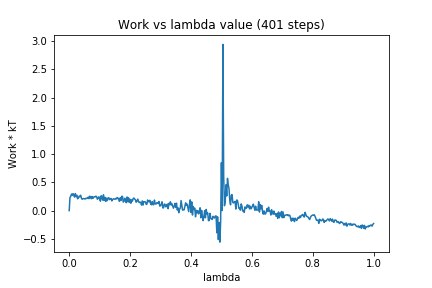

The table this chart was drawn from, first rows:
0, 0.0
1, 0.2333
2, 0.2512
3, 0.2934
4, 0.2697
5, 0.3002
6, 0.274
7, 0.2387
8, 0.3013
9, 0.2464
10, 0.273
11, 0.2094
12, 0.2237
13, 0.254
14, 0.2461
15, 0.2718
16, 0.2231
17, 0.2012
18, 0.2089
19, 0.2142
20, 0.2089
21, 0.205
22, 0.2207
23, 0.2127
24, 0.2204
25, 0.24
26, 0.2114
27, 0.2557
28, 0.2406
29, 0.2105
30, 0.2494
31, 0.2154
32, 0.2357
33, 0.2467
34, 0.2414
35, 0.2557
36, 0.2468
37, 0.2009
38, 0.2174
39, 0.2445
40, 0.2148
41, 0.1665
42, 0.2631
43, 0.2274
44, 0.1855
45, 0.2797
46, 0.1786
47, 0.2347
48, 0.1626
49, 0.2205
50, 0.1766
51, 0.2232
52, 0.228
53, 0.1945
54, 0.2036
55, 0.2158
56, 0.1711
57, 0.1929
58, 0.2098
59, 0.205
60, 0.2015
... 340 more rows
